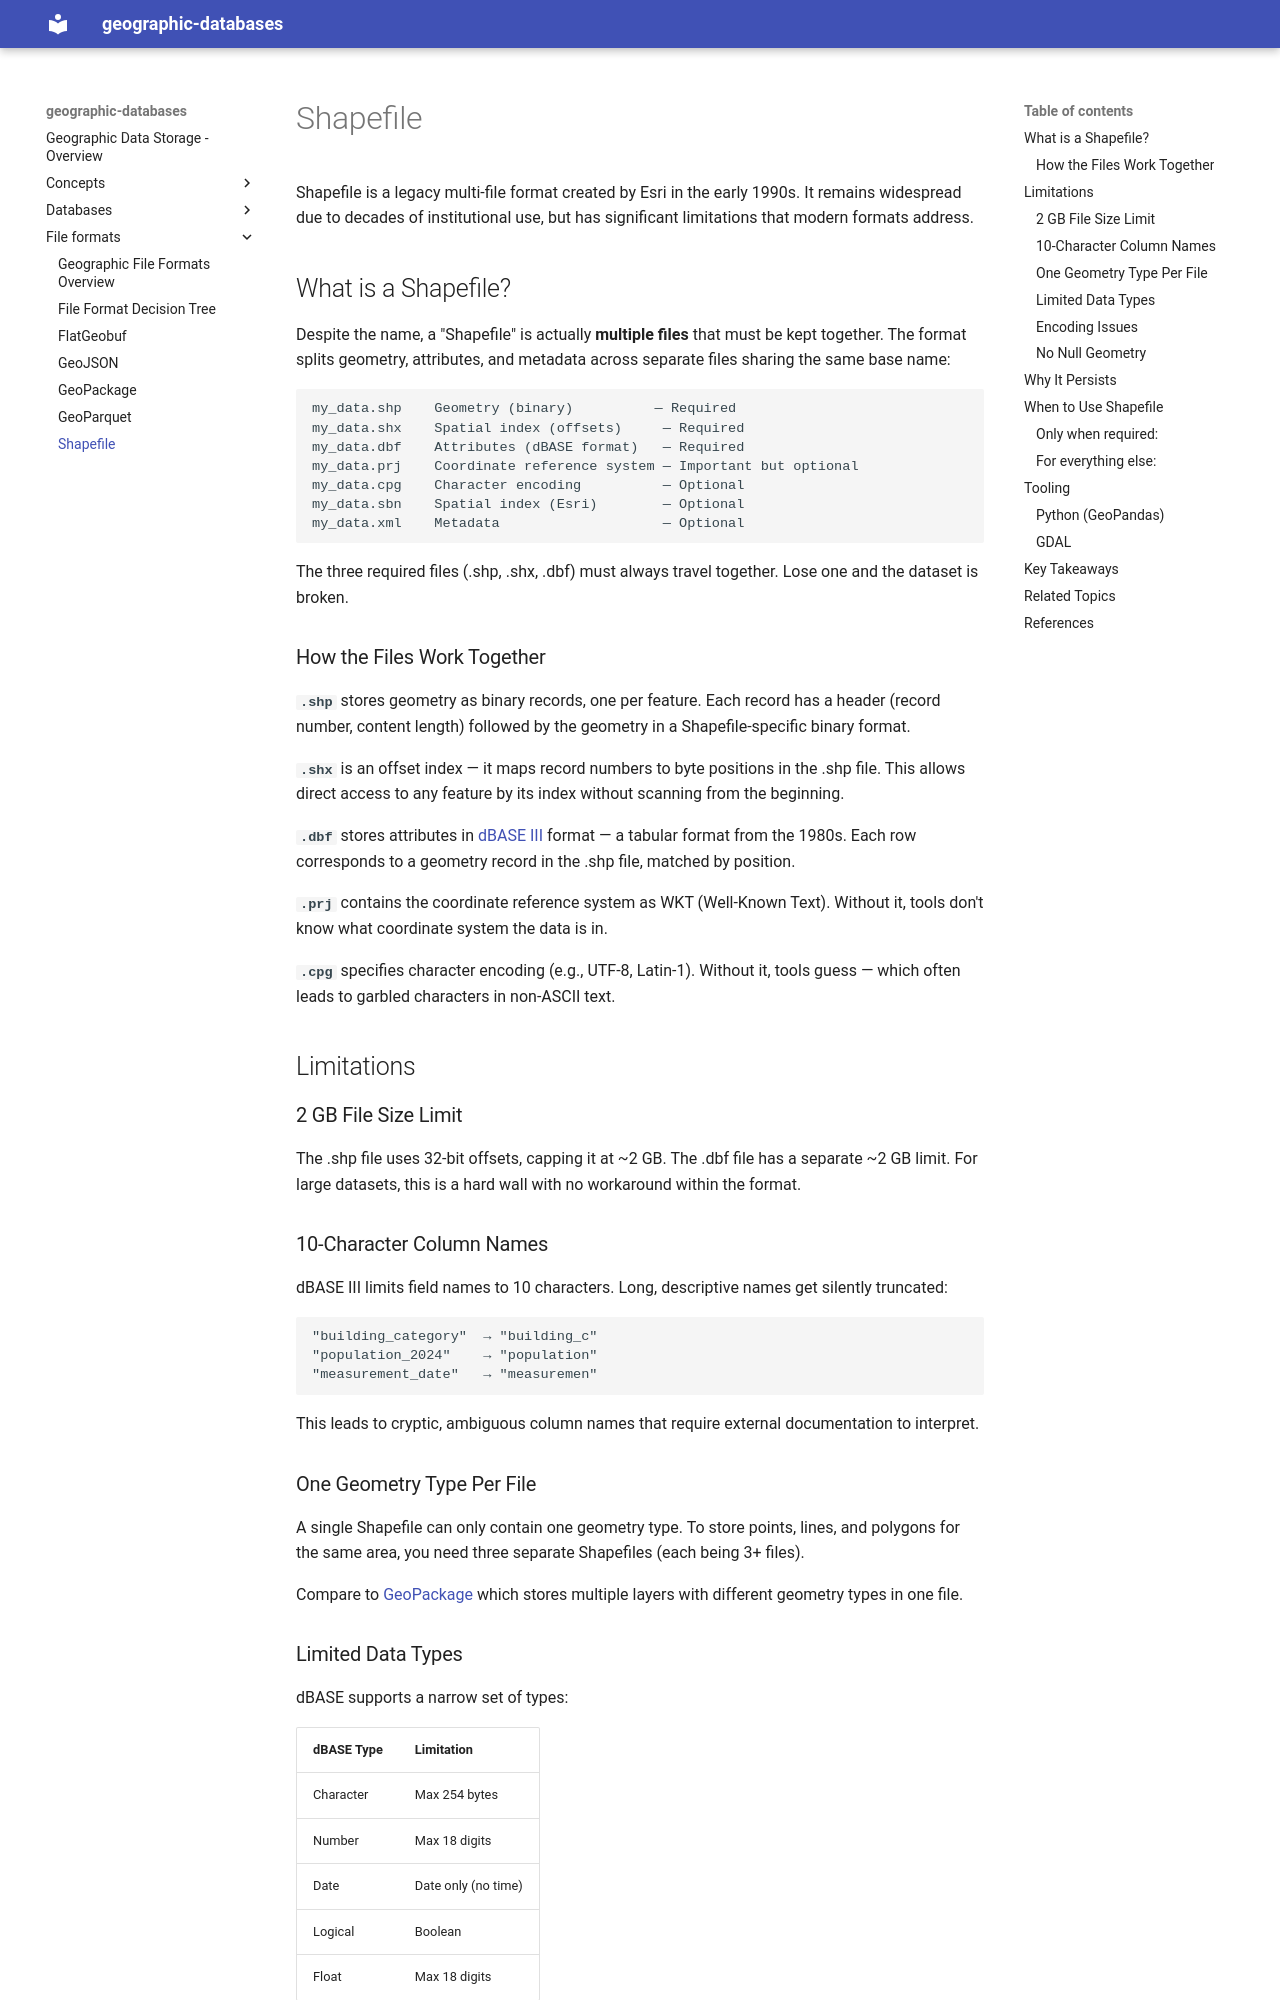

repository: jlange-kv/geographic-databases · page: file-formats/shapefile/index.html · generator: mkdocs

# Shapefile

Shapefile is a legacy multi-file format created by Esri in the early 1990s. It remains widespread due to decades of institutional use, but has significant limitations that modern formats address.

## What is a Shapefile?

Despite the name, a "Shapefile" is actually **multiple files** that must be kept together. The format splits geometry, attributes, and metadata across separate files sharing the same base name:

```
my_data.shp    Geometry (binary)          — Required
my_data.shx    Spatial index (offsets)     — Required
my_data.dbf    Attributes (dBASE format)   — Required
my_data.prj    Coordinate reference system — Important but optional
my_data.cpg    Character encoding          — Optional
my_data.sbn    Spatial index (Esri)        — Optional
my_data.xml    Metadata                    — Optional
```

The three required files (.shp, .shx, .dbf) must always travel together. Lose one and the dataset is broken.

### How the Files Work Together

**`.shp`** stores geometry as binary records, one per feature. Each record has a header (record number, content length) followed by the geometry in a Shapefile-specific binary format.

**`.shx`** is an offset index — it maps record numbers to byte positions in the .shp file. This allows direct access to any feature by its index without scanning from the beginning.

**`.dbf`** stores attributes in [dBASE III][dbase] format — a tabular format from the 1980s. Each row corresponds to a geometry record in the .shp file, matched by position.

**`.prj`** contains the coordinate reference system as WKT (Well-Known Text). Without it, tools don't know what coordinate system the data is in.

**`.cpg`** specifies character encoding (e.g., UTF-8, Latin-1). Without it, tools guess — which often leads to garbled characters in non-ASCII text.

## Limitations

### 2 GB File Size Limit

The .shp file uses 32-bit offsets, capping it at ~2 GB. The .dbf file has a separate ~2 GB limit. For large datasets, this is a hard wall with no workaround within the format.

### 10-Character Column Names

dBASE III limits field names to 10 characters. Long, descriptive names get silently truncated:

```
"building_category"  → "building_c"
"population_2024"    → "population"
"measurement_date"   → "measuremen"
```

This leads to cryptic, ambiguous column names that require external documentation to interpret.
